Run: headless pygame with SDL's dummy video driver; simulated clock (each Clock.tick advances the game by its frame time, no real sleeping); random seed 0; keys injected as events and as key.get_pressed() state; mouse plan: one left click at the window centre at the start of phase 2, then a move to the lower-right quarter at the start of phase 3.
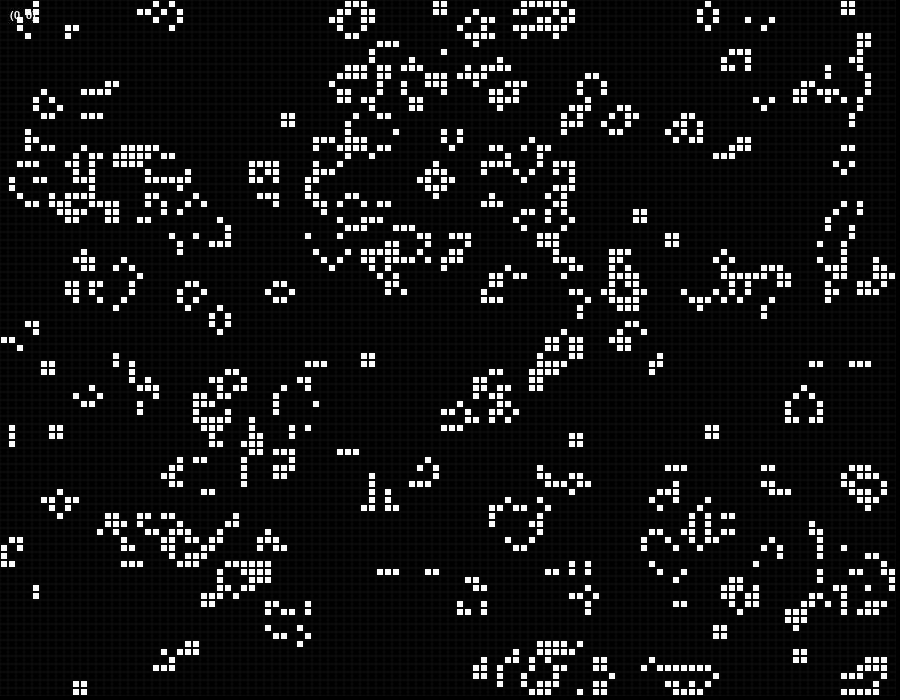
Frame 1 of 4 · flips 1–60 · no input
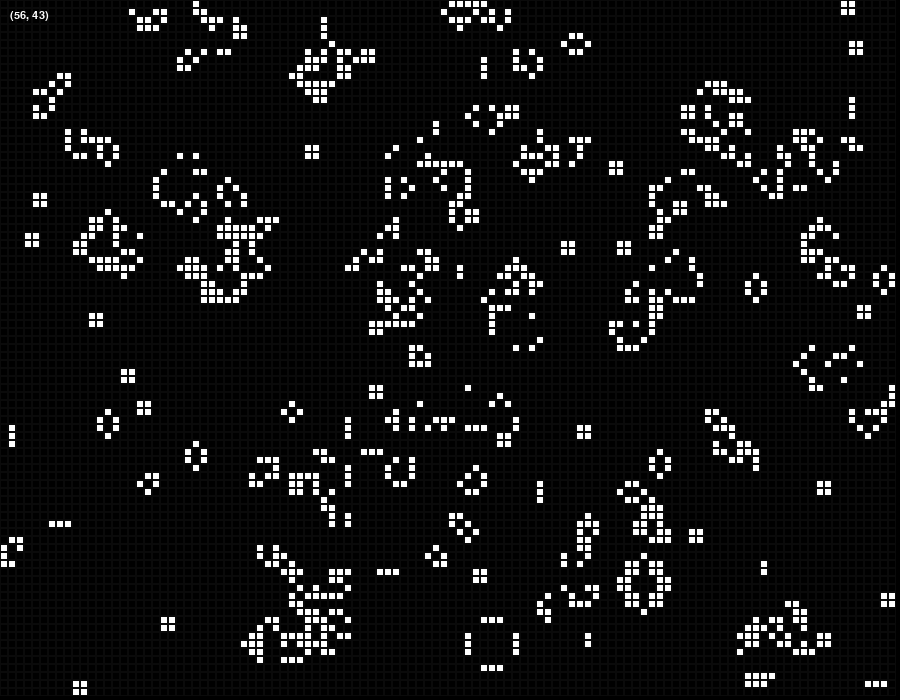
Frame 2 of 4 · flips 61–180 · clicked the window centre · tapped SPACE, RETURN · held RIGHT (→), D
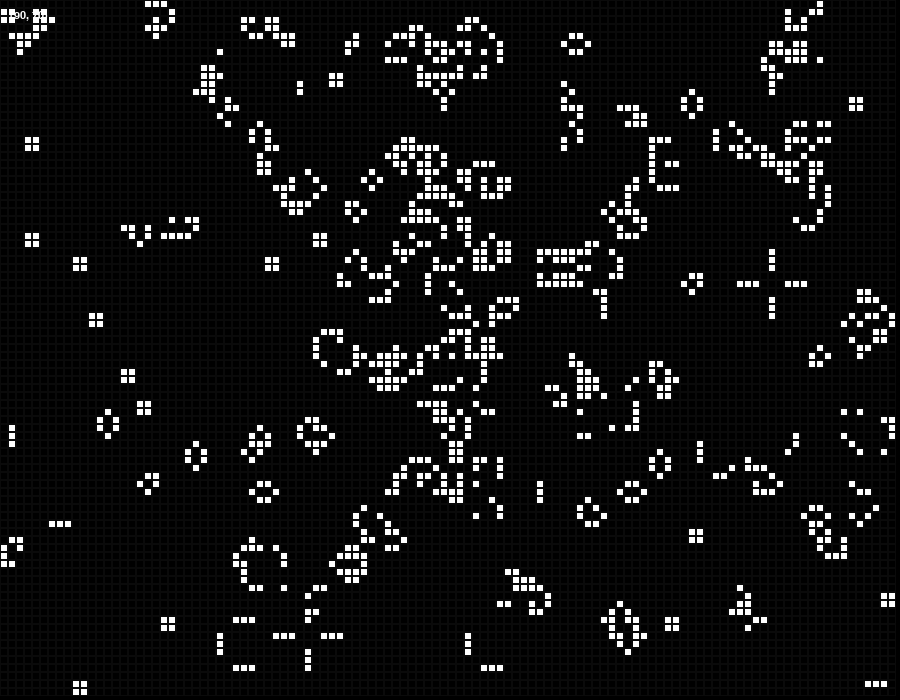
Frame 3 of 4 · flips 181–300 · moved the mouse to the lower-right quarter · held DOWN (↓), S
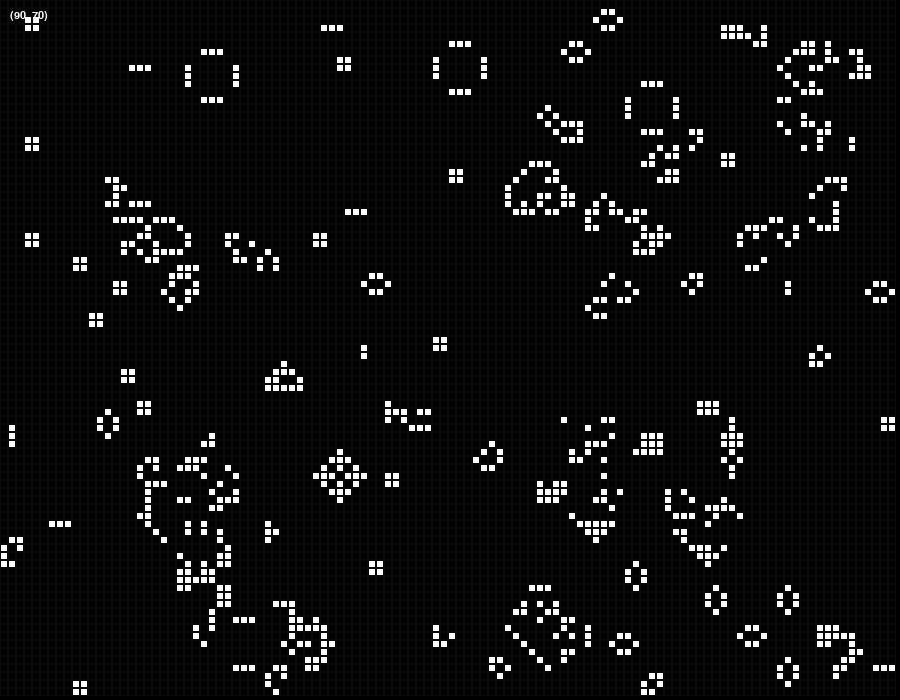
Frame 4 of 4 · flips 301–420 · held LEFT (←), A, UP (↑), W

The pygame program that drew these frames:

import pygame
import random
import time

class Cell():
    def __init__(self, x, y, size):
        self.x = x
        self.y = y
        self.size = size
        self.is_alive = False
        self.hovered = False  # Флаг для отслеживания наведения мыши на клетку

    def draw(self, surface):
        color = (0, 255, 0) if self.hovered else (255, 255, 255) if self.is_alive else (0, 0, 0)
        pygame.draw.rect(surface, color, (self.x * self.size, self.y * self.size, self.size, self.size))
        pygame.draw.rect(surface, (10, 10, 10), (self.x * self.size, self.y * self.size, self.size, self.size), 1) 

    def check_hover(self, pos):
        # Проверка, находится ли позиция мыши над клеткой
        x, y = pos
        cell_rect = pygame.Rect(self.x * self.size, self.y * self.size, self.size, self.size)
        self.hovered = cell_rect.collidepoint(x, y)


class GameOfLife():
    def __init__(self, width, height, cell_size):
        self.width = width
        self.height = height
        self.cell_size = cell_size
        self.grid = [[Cell(x, y, cell_size) for x in range(width)] for y in range(height)]
        self.mouse_coords = (0, 0)
    
    def block2x2(self, x, y):
        pattern = [
            (0, 0), (1, 0),
            (0, 1), (1, 1),
        ]
        
        for dx, dy in pattern:
            new_x, new_y = x + dx, y + dy
            if 0 <= new_x < self.width and 0 <= new_y < self.height:
                self.grid[new_y][new_x].is_alive = True

    def planer(self, x, y):
        pattern = [
            (0, 0), (2, 0),
            (1, 1), (2, 1),
            (1, 2),
        ]
        
        for dx, dy in pattern:
            new_x, new_y = x + dx, y + dy
            if 0 <= new_x < self.width and 0 <= new_y < self.height:
                self.grid[new_y][new_x].is_alive = True

    def z_to_planers(self, x, y):
        pattern = [
        (0, 0), (1, 0), (2, 0), (3, 0), (4, 0),
                                (3, 1),
                        (2, 2),
                (1, 3),    
        (0, 4), (1, 4), (2, 4), (3, 4), (4, 4), 
        ]
        
        for dx, dy in pattern:
            new_x, new_y = x + dx, y + dy
            if 0 <= new_x < self.width and 0 <= new_y < self.height:
                self.grid[new_y][new_x].is_alive = True

    def randomize_cells(self):
        for row in self.grid:
            for cell in row:
                cell.is_alive = bool(random.getrandbits(1))

    def update(self):
        new_grid = [[Cell(x, y, self.cell_size) for x in range(self.width)] for y in range(self.height)]

        for y, row in enumerate(self.grid):
            for x, cell in enumerate(row):
                neighbors = self.count_neighbors(x, y)
                new_grid[y][x].is_alive = self.apply_rules(cell.is_alive, neighbors)

        self.grid = new_grid

    def count_neighbors(self, x, y):
        neighbors = 0

        for i in range(-1, 2):
            for j in range(-1, 2):
                if i == 0 and j == 0:
                    continue

                new_x, new_y = x + i, y + j

                if 0 <= new_x < self.width and 0 <= new_y < self.height:
                    neighbors += self.grid[new_y][new_x].is_alive

        return neighbors

    def apply_rules(self, current_state, neighbors):
        if current_state == 1 and (neighbors < 2 or neighbors > 3):
            return 0  # Условие для "живой" клетки
        elif current_state == 0 and neighbors == 3:
            return 1  # Условие для "мертвой" клетки, у которой ровно 3 соседа
        else:
            return current_state  # Клетка остается в том же состоянии

    def draw(self, surface):
        surface.fill((0, 0, 0))  
        for y, row in enumerate(self.grid):
            for x, cell in enumerate(row):
                cell.draw(surface)
    
        self.draw_cell_coordinates(surface, self.mouse_coords)  # Отрисовываем координаты клеток в углу
        pygame.display.flip()  

    def handle_mouse_motion(self, pos):
        for row in self.grid:
            for cell in row:
                cell.check_hover(pos)
        self.mouse_coords = pos 

    def draw_cell_coordinates(self, surface, mouse_coords):
        font = pygame.font.Font(None, 16)
        x, y = mouse_coords  # Получаем координаты мыши
        cell_coords = f"({x // self.cell_size}, {y // self.cell_size})"
        text_surface = font.render(cell_coords, True, (255, 255, 255))
        surface.blit(text_surface, (10, 10)) #x,y


class Admin():
    def __init__(self):
        self.game_paused = False
        self.last_space_press_time = 0
        self.build_mode = False
        self.current_cube_size = 2

    def check_delay(self):
        current_time = time.time()
        if current_time - self.last_space_press_time > 0.3:
            self.last_space_press_time = current_time
            return True
        return False

    def controls(self):
        global GAME_TIME
        keys = pygame.key.get_pressed()

        if keys[pygame.K_KP_PLUS]:
            GAME_TIME -= 50
            print(f"[NumPad +], delay: {GAME_TIME} | GAME_TIME: {GAME_TIME}")
        
        elif keys[pygame.K_KP_MINUS]:
            GAME_TIME += 50
            print(f"[NumPad -], delay: {GAME_TIME} | GAME_TIME: {GAME_TIME}")
        
        elif keys[pygame.K_SPACE]:
            if self.check_delay():
                if self.game_paused == False:
                    self.game_paused = True
                    print(f"[space] game: paused | game_paused: {self.game_paused}")
                elif self.game_paused == True:
                    self.game_paused = False
                    print(f"[space] game: resume | game_paused: {self.game_paused}")

        elif keys[pygame.K_r]:
            if self.check_delay():
                game.randomize_cells()
                print(f"[r] game: random cells | game.randomize_cells()")

        elif keys[pygame.K_c]: 
            if self.check_delay():
                for row in game.grid:
                    for cell in row:
                        cell.is_alive = False
                print(f"[с] game: clear all cells | cell.is_alive: False")

        elif keys[pygame.K_1]:
            x, y = game.mouse_coords
            game.block2x2(x // game.cell_size, y // game.cell_size)

        elif keys[pygame.K_2]:
            if self.check_delay():
                x, y = game.mouse_coords
                game.planer(x // game.cell_size, y // game.cell_size)

        elif keys[pygame.K_3]:
            if self.check_delay():
                x, y = game.mouse_coords
                game.z_2_planers(x // game.cell_size, y // game.cell_size)

# Инициализация Pygame
pygame.init()

# Параметры
width, height = 900, 700
cell_size = 8
GAME_TIME = 100

# Создание объекта игры
game = GameOfLife(width // cell_size, height // cell_size, cell_size)
game.randomize_cells()

# Создание экрана
screen = pygame.display.set_mode((width, height))
pygame.display.set_caption("Game of Life")

admin = Admin()

running = True
while running:
    for event in pygame.event.get():
        if event.type == pygame.QUIT:
            running = False
        elif event.type == pygame.MOUSEBUTTONDOWN:
            if event.button == 1: 
                x, y = event.pos
                x //= cell_size
                y //= cell_size
                game.grid[y][x].is_alive = not game.grid[y][x].is_alive
        elif event.type == pygame.MOUSEMOTION:
            game.handle_mouse_motion(event.pos)


    admin.controls()        
    if not admin.game_paused:
        game.update()
    
    # Обновление экрана
    game.draw(screen)
    pygame.display.flip()

    # Задержка для контроля скорости обновления
    pygame.time.delay(GAME_TIME)
